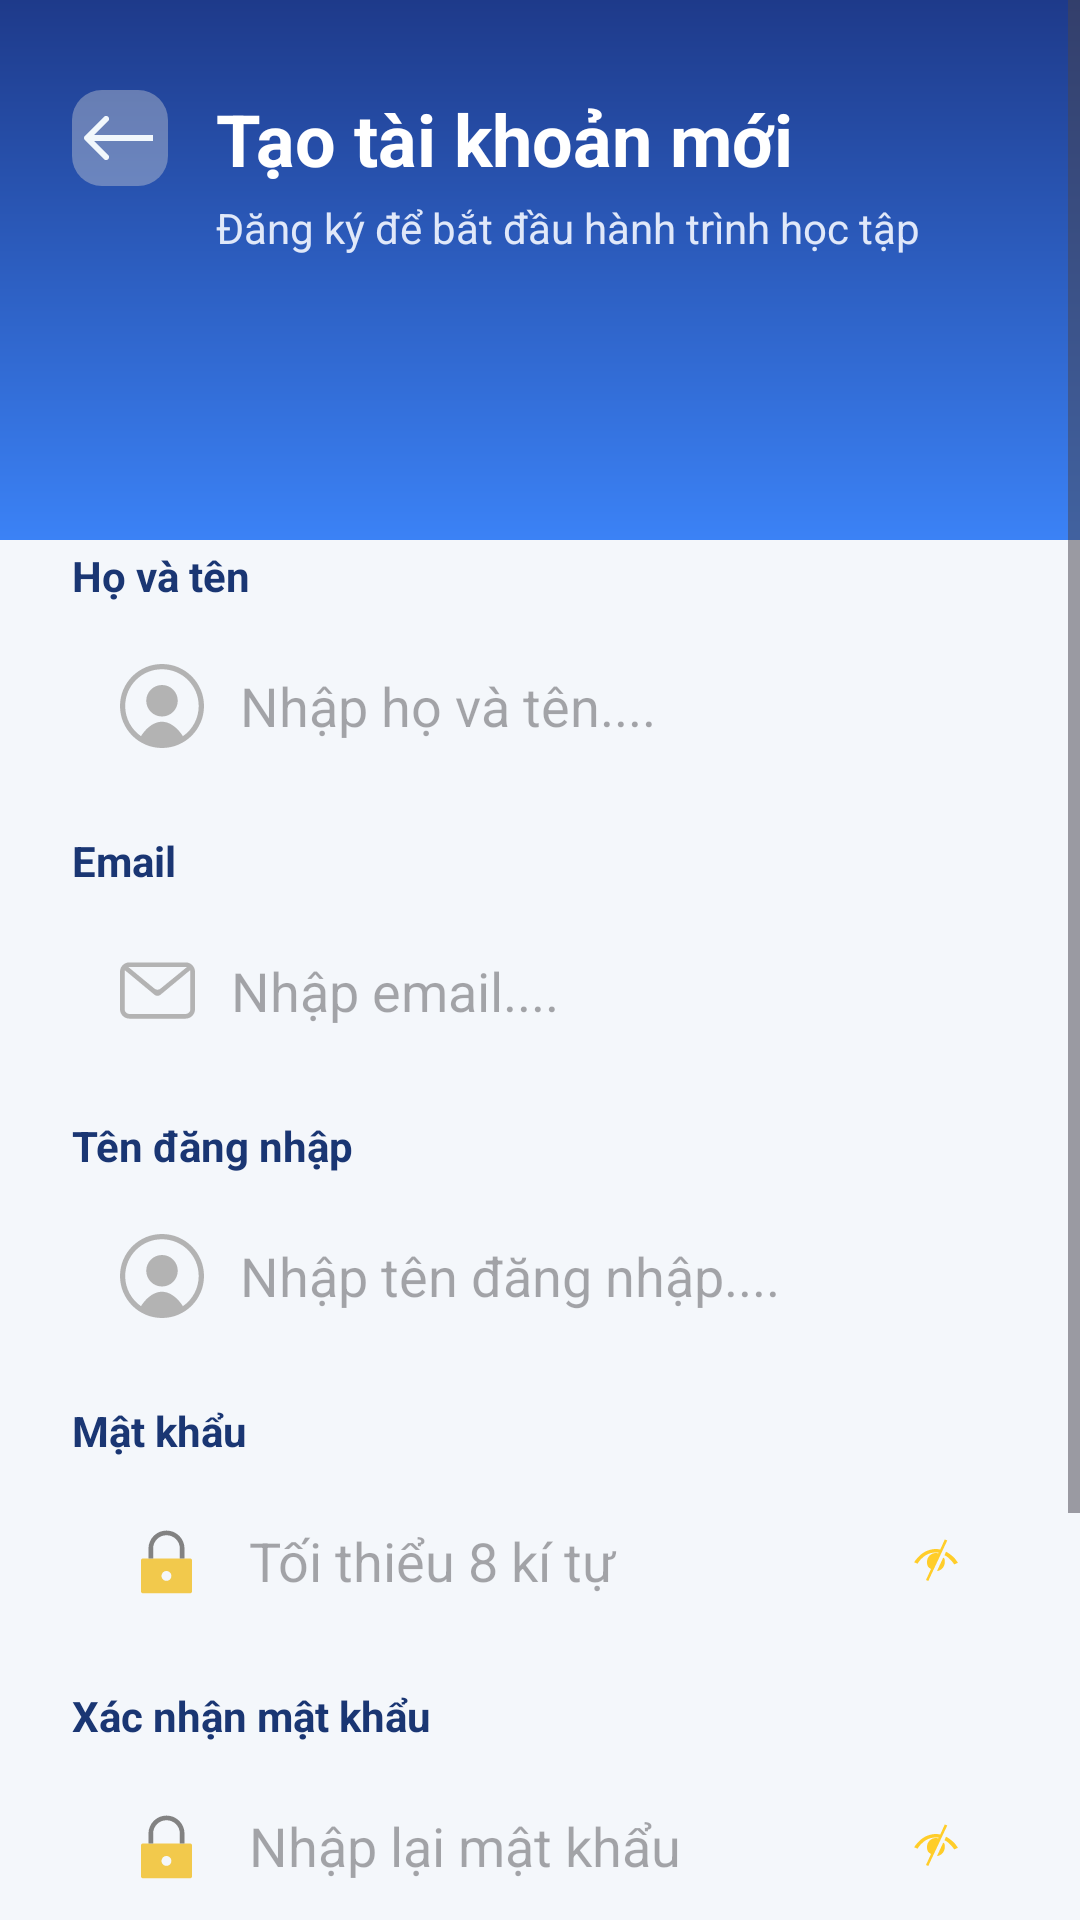

The Android layout XML behind this screen, and the referenced resources:
<!-- AndroidManifest.xml: application theme Theme.Studezy -->
<!-- res/layout/fragment_register.xml -->
<?xml version="1.0" encoding="utf-8"?>
<ScrollView xmlns:android="http://schemas.android.com/apk/res/android"
    xmlns:app="http://schemas.android.com/apk/res-auto"
    android:layout_width="match_parent"
    android:layout_height="match_parent"
    android:background="#F4F7FB"
    android:fillViewport="true">

    <androidx.constraintlayout.widget.ConstraintLayout
        android:layout_width="match_parent"
        android:layout_height="wrap_content">

        <View
            android:id="@+id/top_background_reg"
            android:layout_width="0dp"
            android:layout_height="180dp"
            android:background="@drawable/header_background"
            app:layout_constraintEnd_toEndOf="parent"
            app:layout_constraintStart_toStartOf="parent"
            app:layout_constraintTop_toTopOf="parent" />

        <ImageButton
            android:id="@+id/btn_back_reg"
            android:layout_width="32dp"
            android:layout_height="32dp"
            android:layout_marginStart="24dp"
            android:layout_marginTop="30dp"
            android:background="?attr/selectableItemBackgroundBorderless"
            android:src="@drawable/ic_back"
            app:layout_constraintStart_toStartOf="parent"
            app:layout_constraintTop_toTopOf="parent" />

        <TextView
            android:id="@+id/tv_title_reg"
            android:layout_width="0dp"
            android:layout_height="wrap_content"
            android:layout_marginStart="16dp"
            android:text="Tạo tài khoản mới"
            android:textColor="#FFFFFF"
            android:textSize="24sp"
            android:textStyle="bold"
            app:layout_constraintBottom_toBottomOf="@+id/btn_back_reg"
            app:layout_constraintEnd_toEndOf="parent"
            app:layout_constraintStart_toEndOf="@+id/btn_back_reg"
            app:layout_constraintTop_toTopOf="@+id/btn_back_reg" />

        <TextView
            android:layout_width="0dp"
            android:layout_height="wrap_content"
            android:layout_marginTop="4dp"
            android:text="Đăng ký để bắt đầu hành trình học tập"
            android:textColor="#E0E8F9"
            android:textSize="14sp"
            app:layout_constraintEnd_toEndOf="@+id/tv_title_reg"
            app:layout_constraintStart_toStartOf="@+id/tv_title_reg"
            app:layout_constraintTop_toBottomOf="@+id/tv_title_reg" />

        <View
            android:id="@+id/body_card_reg"
            android:layout_width="0dp"
            android:layout_height="0dp"
            android:layout_marginTop="-30dp"
            android:elevation="4dp"
            app:layout_constraintBottom_toBottomOf="parent"
            app:layout_constraintEnd_toEndOf="parent"
            app:layout_constraintStart_toStartOf="parent"
            app:layout_constraintTop_toBottomOf="@+id/top_background_reg" />

        <TextView
            android:id="@+id/label_fullname"
            android:layout_width="wrap_content"
            android:layout_height="wrap_content"
            android:layout_marginStart="24dp"
            android:layout_marginTop="32dp"
            android:text="Họ và tên"
            android:textColor="#1A3673"
            android:textStyle="bold"
            app:layout_constraintStart_toStartOf="parent"
            app:layout_constraintTop_toTopOf="@+id/body_card_reg" />

        <EditText
            android:id="@+id/et_fullname"
            android:layout_width="0dp"
            android:layout_height="52dp"
            android:layout_marginStart="24dp"
            android:layout_marginTop="8dp"
            android:layout_marginEnd="24dp"
            android:background="@drawable/edit_text_border"
            android:drawableStart="@drawable/ic_user"
            android:drawablePadding="12dp"
            android:hint="Nhập họ và tên...."
            android:paddingStart="16dp"
            app:layout_constraintEnd_toEndOf="parent"
            app:layout_constraintStart_toStartOf="parent"
            app:layout_constraintTop_toBottomOf="@+id/label_fullname" />

        <TextView
            android:id="@+id/label_email"
            android:layout_width="wrap_content"
            android:layout_height="wrap_content"
            android:layout_marginTop="16dp"
            android:text="Email"
            android:textColor="#1A3673"
            android:textStyle="bold"
            app:layout_constraintStart_toStartOf="@+id/label_fullname"
            app:layout_constraintTop_toBottomOf="@+id/et_fullname" />

        <EditText
            android:id="@+id/et_email"
            android:layout_width="0dp"
            android:layout_height="52dp"
            android:layout_marginTop="8dp"
            android:background="@drawable/edit_text_border"
            android:drawableStart="@drawable/ic_email"
            android:drawablePadding="12dp"
            android:hint="Nhập email...."
            android:inputType="textEmailAddress"
            android:paddingStart="16dp"
            app:layout_constraintEnd_toEndOf="@+id/et_fullname"
            app:layout_constraintStart_toStartOf="@+id/et_fullname"
            app:layout_constraintTop_toBottomOf="@+id/label_email" />

        <TextView
            android:id="@+id/label_username_reg"
            android:layout_width="wrap_content"
            android:layout_height="wrap_content"
            android:layout_marginTop="16dp"
            android:text="Tên đăng nhập"
            android:textColor="#1A3673"
            android:textStyle="bold"
            app:layout_constraintStart_toStartOf="@+id/label_fullname"
            app:layout_constraintTop_toBottomOf="@+id/et_email" />

        <EditText
            android:id="@+id/et_username_reg"
            android:layout_width="0dp"
            android:layout_height="52dp"
            android:layout_marginTop="8dp"
            android:background="@drawable/edit_text_border"
            android:drawableStart="@drawable/ic_user"
            android:drawablePadding="12dp"
            android:hint="Nhập tên đăng nhập...."
            android:paddingStart="16dp"
            app:layout_constraintEnd_toEndOf="@+id/et_fullname"
            app:layout_constraintStart_toStartOf="@+id/et_fullname"
            app:layout_constraintTop_toBottomOf="@+id/label_username_reg" />

        <TextView
            android:id="@+id/label_pass_reg"
            android:layout_width="wrap_content"
            android:layout_height="wrap_content"
            android:layout_marginTop="16dp"
            android:text="Mật khẩu"
            android:textColor="#1A3673"
            android:textStyle="bold"
            app:layout_constraintStart_toStartOf="@+id/label_fullname"
            app:layout_constraintTop_toBottomOf="@+id/et_username_reg" />

        <EditText
            android:id="@+id/et_password_reg"
            android:layout_width="0dp"
            android:layout_height="52dp"
            android:layout_marginTop="8dp"
            android:background="@drawable/edit_text_border"
            android:drawableStart="@drawable/ic_lock"
            android:drawablePadding="12dp"
            android:hint="Tối thiểu 8 kí tự"
            android:inputType="textPassword"
            android:paddingStart="16dp"
            android:paddingEnd="48dp"
            app:layout_constraintEnd_toEndOf="@+id/et_fullname"
            app:layout_constraintStart_toStartOf="@+id/et_fullname"
            app:layout_constraintTop_toBottomOf="@+id/label_pass_reg" />

        <ImageView
            android:id="@+id/iv_toggle_pass_reg"
            android:layout_width="48dp"
            android:layout_height="52dp"
            android:padding="14dp"
            android:src="@drawable/ic_mat"
            app:layout_constraintBottom_toBottomOf="@+id/et_password_reg"
            app:layout_constraintEnd_toEndOf="@+id/et_password_reg"
            app:layout_constraintTop_toTopOf="@+id/et_password_reg" />

        <TextView
            android:id="@+id/label_confirm_pass"
            android:layout_width="wrap_content"
            android:layout_height="wrap_content"
            android:layout_marginTop="16dp"
            android:text="Xác nhận mật khẩu"
            android:textColor="#1A3673"
            android:textStyle="bold"
            app:layout_constraintStart_toStartOf="@+id/label_fullname"
            app:layout_constraintTop_toBottomOf="@+id/et_password_reg" />

        <EditText
            android:id="@+id/et_confirm_password"
            android:layout_width="0dp"
            android:layout_height="52dp"
            android:layout_marginTop="8dp"
            android:background="@drawable/edit_text_border"
            android:drawableStart="@drawable/ic_lock"
            android:drawablePadding="12dp"
            android:hint="Nhập lại mật khẩu"
            android:inputType="textPassword"
            android:paddingStart="16dp"
            android:paddingEnd="48dp"
            app:layout_constraintEnd_toEndOf="@+id/et_fullname"
            app:layout_constraintStart_toStartOf="@+id/et_fullname"
            app:layout_constraintTop_toBottomOf="@+id/label_confirm_pass" />

        <ImageView
            android:id="@+id/iv_toggle_confirm_pass_reg"
            android:layout_width="48dp"
            android:layout_height="52dp"
            android:padding="14dp"
            android:src="@drawable/ic_mat"
            app:layout_constraintBottom_toBottomOf="@+id/et_confirm_password"
            app:layout_constraintEnd_toEndOf="@+id/et_confirm_password"
            app:layout_constraintTop_toTopOf="@+id/et_confirm_password" />

        <CheckBox
            android:id="@+id/cb_terms"
            android:layout_width="24dp"
            android:layout_height="24dp"
            android:layout_marginTop="12dp"
            android:button="@null"
            android:background="@drawable/bg_checkbox_circle"
            app:layout_constraintStart_toStartOf="@+id/label_fullname"
            app:layout_constraintTop_toBottomOf="@+id/et_confirm_password" />

        <TextView
            android:id="@+id/tv_terms"
            android:layout_width="0dp"
            android:layout_height="wrap_content"
            android:layout_marginStart="12dp"
            android:textColor="#9E9E9E"
            android:textSize="14sp"
            app:layout_constraintBottom_toBottomOf="@+id/cb_terms"
            app:layout_constraintEnd_toEndOf="@+id/et_fullname"
            app:layout_constraintStart_toEndOf="@+id/cb_terms"
            app:layout_constraintTop_toTopOf="@+id/cb_terms" />

        <com.google.android.material.button.MaterialButton
            android:id="@+id/btn_do_register"
            android:layout_width="0dp"
            android:layout_height="58dp"
            android:layout_marginTop="20dp"
            android:text="Tạo tài khoản"
            android:textAllCaps="false"
            android:textSize="18sp"
            android:textStyle="bold"
            app:backgroundTint="@color/main_blue_light"
            app:cornerRadius="12dp"
            app:layout_constraintEnd_toEndOf="@+id/et_fullname"
            app:layout_constraintStart_toStartOf="@+id/et_fullname"
            app:layout_constraintTop_toBottomOf="@+id/tv_terms" />

        <TextView
            android:id="@+id/tv_back_to_login"
            android:layout_width="wrap_content"
            android:layout_height="wrap_content"
            android:layout_marginTop="16dp"
            android:layout_marginBottom="24dp"
            android:text="Đã có tài khoản? Đăng nhập"
            android:textColor="#9E9E9E"
            app:layout_constraintBottom_toBottomOf="parent"
            app:layout_constraintEnd_toEndOf="parent"
            app:layout_constraintStart_toStartOf="parent"
            app:layout_constraintTop_toBottomOf="@+id/btn_do_register" />

    </androidx.constraintlayout.widget.ConstraintLayout>
</ScrollView>
<!-- resources referenced by this layout -->
<resources>
  <color name="main_blue_light">#4385F4</color>
  <!-- drawable bg_checkbox_circle (drawable) -->
  <?xml version="1.0" encoding="utf-8"?>
  <selector xmlns:android="http://schemas.android.com/apk/res/android">
      <item android:state_checked="true">
          <shape android:shape="oval">
              <solid android:color="#10B981" />
              <stroke android:width="2dp" android:color="#10B981" />
          </shape>
      </item>
  
      <item android:state_checked="false">
          <shape android:shape="oval">
              <solid android:color="@android:color/transparent" />
              <stroke android:width="2dp" android:color="#C7C7C7" />
          </shape>
      </item>
  </selector>
  <!-- drawable edit_text_border (drawable) -->
  <?xml version="1.0" encoding="utf-8"?>
  <selector xmlns:android="http://schemas.android.com/apk/res/android">
      <shape xmlns:android="http://schemas.android.com/apk/res/android">
          <solid android:color="@color/white" />
          <stroke android:width="1dp" android:color="#E0E0E0" />
          <corners android:radius="12dp" />
      </shape>
  </selector>
  <!-- drawable header_background (drawable) -->
  <?xml version="1.0" encoding="utf-8"?>
  <shape xmlns:android="http://schemas.android.com/apk/res/android">
      <gradient
          android:startColor="#1E3A8A"
          android:endColor="#3B82F6"
          android:angle="270" />
  </shape>
  <!-- drawable ic_back (drawable) -->
  <vector xmlns:android="http://schemas.android.com/apk/res/android"
      android:width="32dp"
      android:height="32dp"
      android:viewportWidth="32"
      android:viewportHeight="32">
    <path
        android:pathData="M10,0L22,0A10,10 0,0 1,32 10L32,22A10,10 0,0 1,22 32L10,32A10,10 0,0 1,0 22L0,10A10,10 0,0 1,10 0z"
        android:fillColor="#D9D9D9"
        android:fillAlpha="0.38"/>
    <path
        android:pathData="M4.293,15.293C3.902,15.683 3.902,16.317 4.293,16.707L10.657,23.071C11.047,23.462 11.681,23.462 12.071,23.071C12.462,22.681 12.462,22.047 12.071,21.657L6.414,16L12.071,10.343C12.462,9.953 12.462,9.319 12.071,8.929C11.681,8.538 11.047,8.538 10.657,8.929L4.293,15.293ZM27,16V15L5,15V16V17L27,17V16Z"
        android:fillColor="#F1F7FC"/>
  </vector>
  <!-- drawable ic_user (drawable) -->
  <vector xmlns:android="http://schemas.android.com/apk/res/android"
      android:width="28dp"
      android:height="28dp"
      android:viewportWidth="28"
      android:viewportHeight="28">
    <group>
      <clip-path
          android:pathData="M0,0h28v28h-28z"/>
      <path
          android:pathData="M19.25,12.25C19.25,15.155 16.905,17.5 14,17.5C11.095,17.5 8.75,15.155 8.75,12.25C8.75,9.345 11.095,7 14,7C16.905,7 19.25,9.345 19.25,12.25Z"
          android:fillColor="#B3B3B3"/>
      <path
          android:pathData="M28,14C28,21.735 21.735,28 14,28C6.265,28 0,21.735 0,14C0,6.265 6.265,0 14,0C21.735,0 28,6.265 28,14ZM7,24.063C7.28,23.597 9.993,19.25 13.983,19.25C17.955,19.25 20.685,23.608 20.965,24.063C22.592,22.937 23.922,21.434 24.839,19.681C25.757,17.928 26.235,15.978 26.233,14C26.233,7.227 20.755,1.75 13.983,1.75C7.21,1.75 1.732,7.227 1.732,14C1.732,18.165 3.815,21.858 7,24.063Z"
          android:fillColor="#B3B3B3"
          android:fillType="evenOdd"/>
    </group>
  </vector>
  <style name="Theme.Studezy" parent="Base.Theme.Studezy" />
  <color name="white">#FFFFFFFF</color>
  <style name="Base.Theme.Studezy" parent="Theme.Material3.DayNight.NoActionBar">
          
          
      </style>
</resources>
